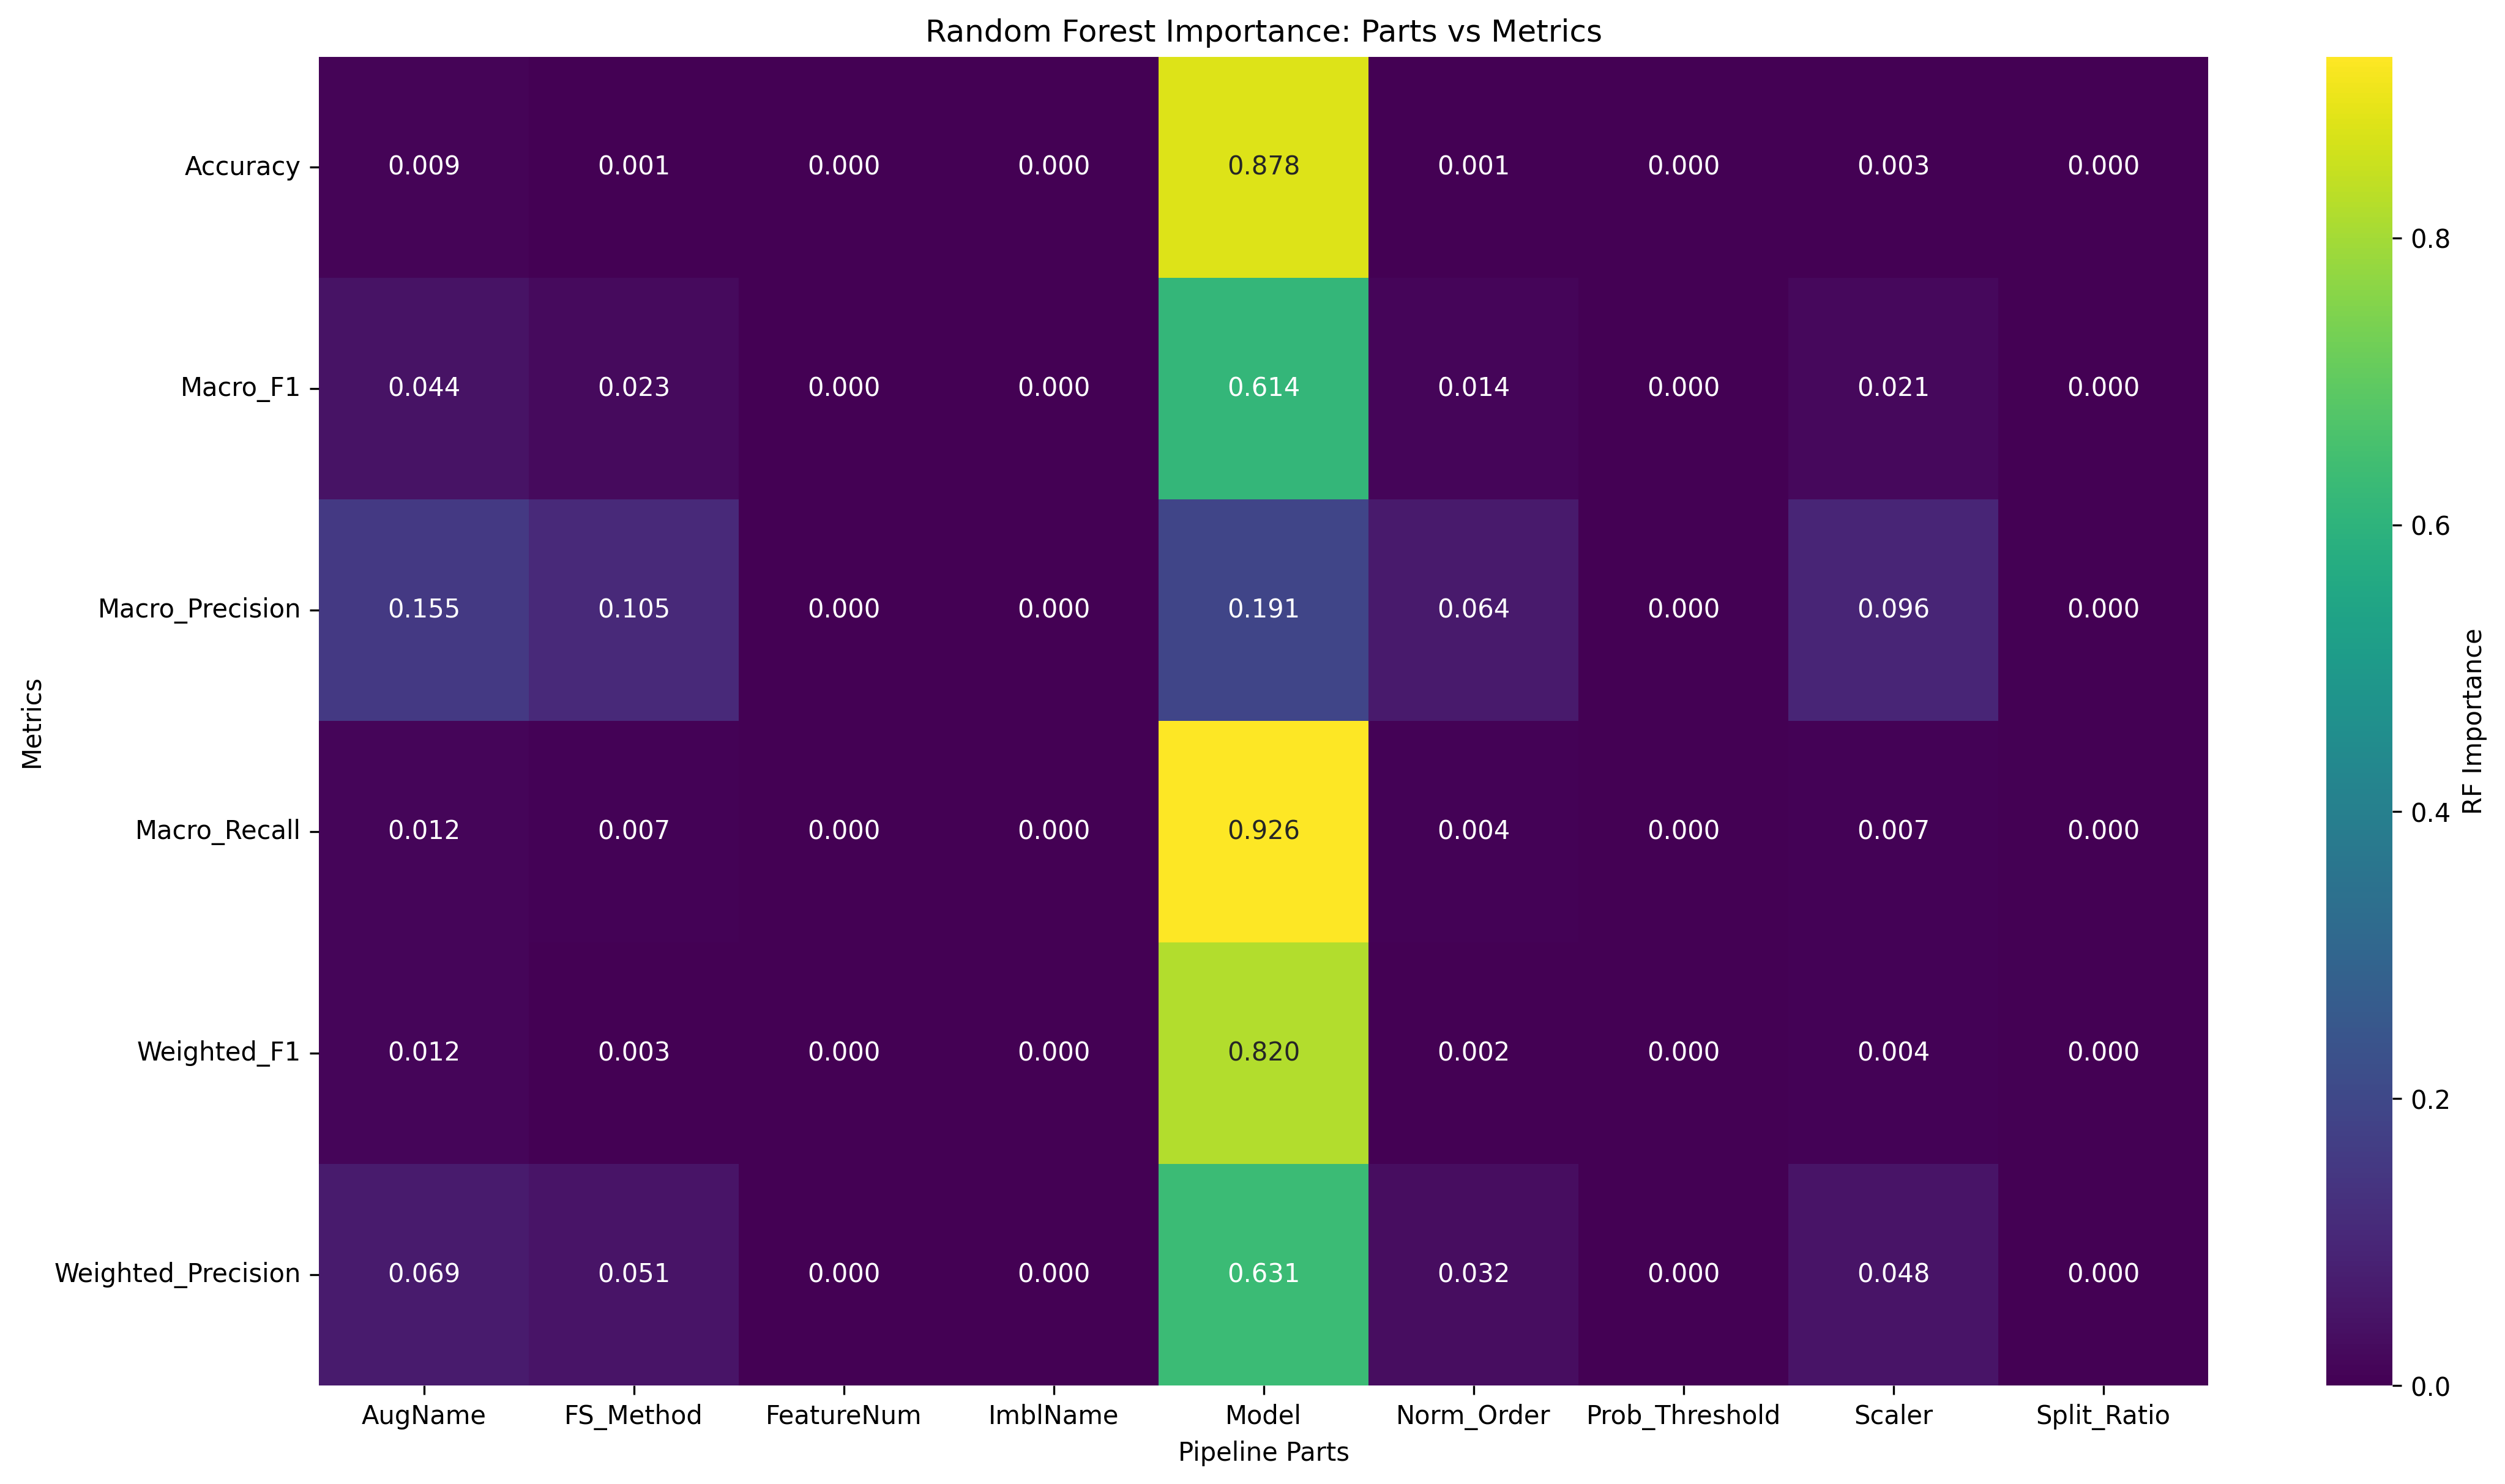

The data file committed next to this chart (first rows):
Metric, AugName, FS_Method, FeatureNum, ImblName, Model, Norm_Order, Prob_Threshold, Scaler, Split_Ratio
Accuracy, 0.008682, 0.001245, 0.0, 0.0, 0.8778, 0.0009439, 0.0, 0.003089, 0.0
Macro_F1, 0.04447, 0.02289, 0.0, 0.0, 0.614, 0.0137, 0.0, 0.02053, 0.0
Macro_Precision, 0.1551, 0.1051, 0.0, 0.0, 0.1907, 0.06371, 0.0, 0.09588, 0.0
Macro_Recall, 0.01182, 0.006542, 0.0, 0.0, 0.9264, 0.004067, 0.0, 0.007165, 0.0
Weighted_F1, 0.0123, 0.002552, 0.0, 0.0, 0.8196, 0.001994, 0.0, 0.003737, 0.0
Weighted_Precision, 0.06875, 0.05059, 0.0, 0.0, 0.6308, 0.03171, 0.0, 0.04813, 0.0
